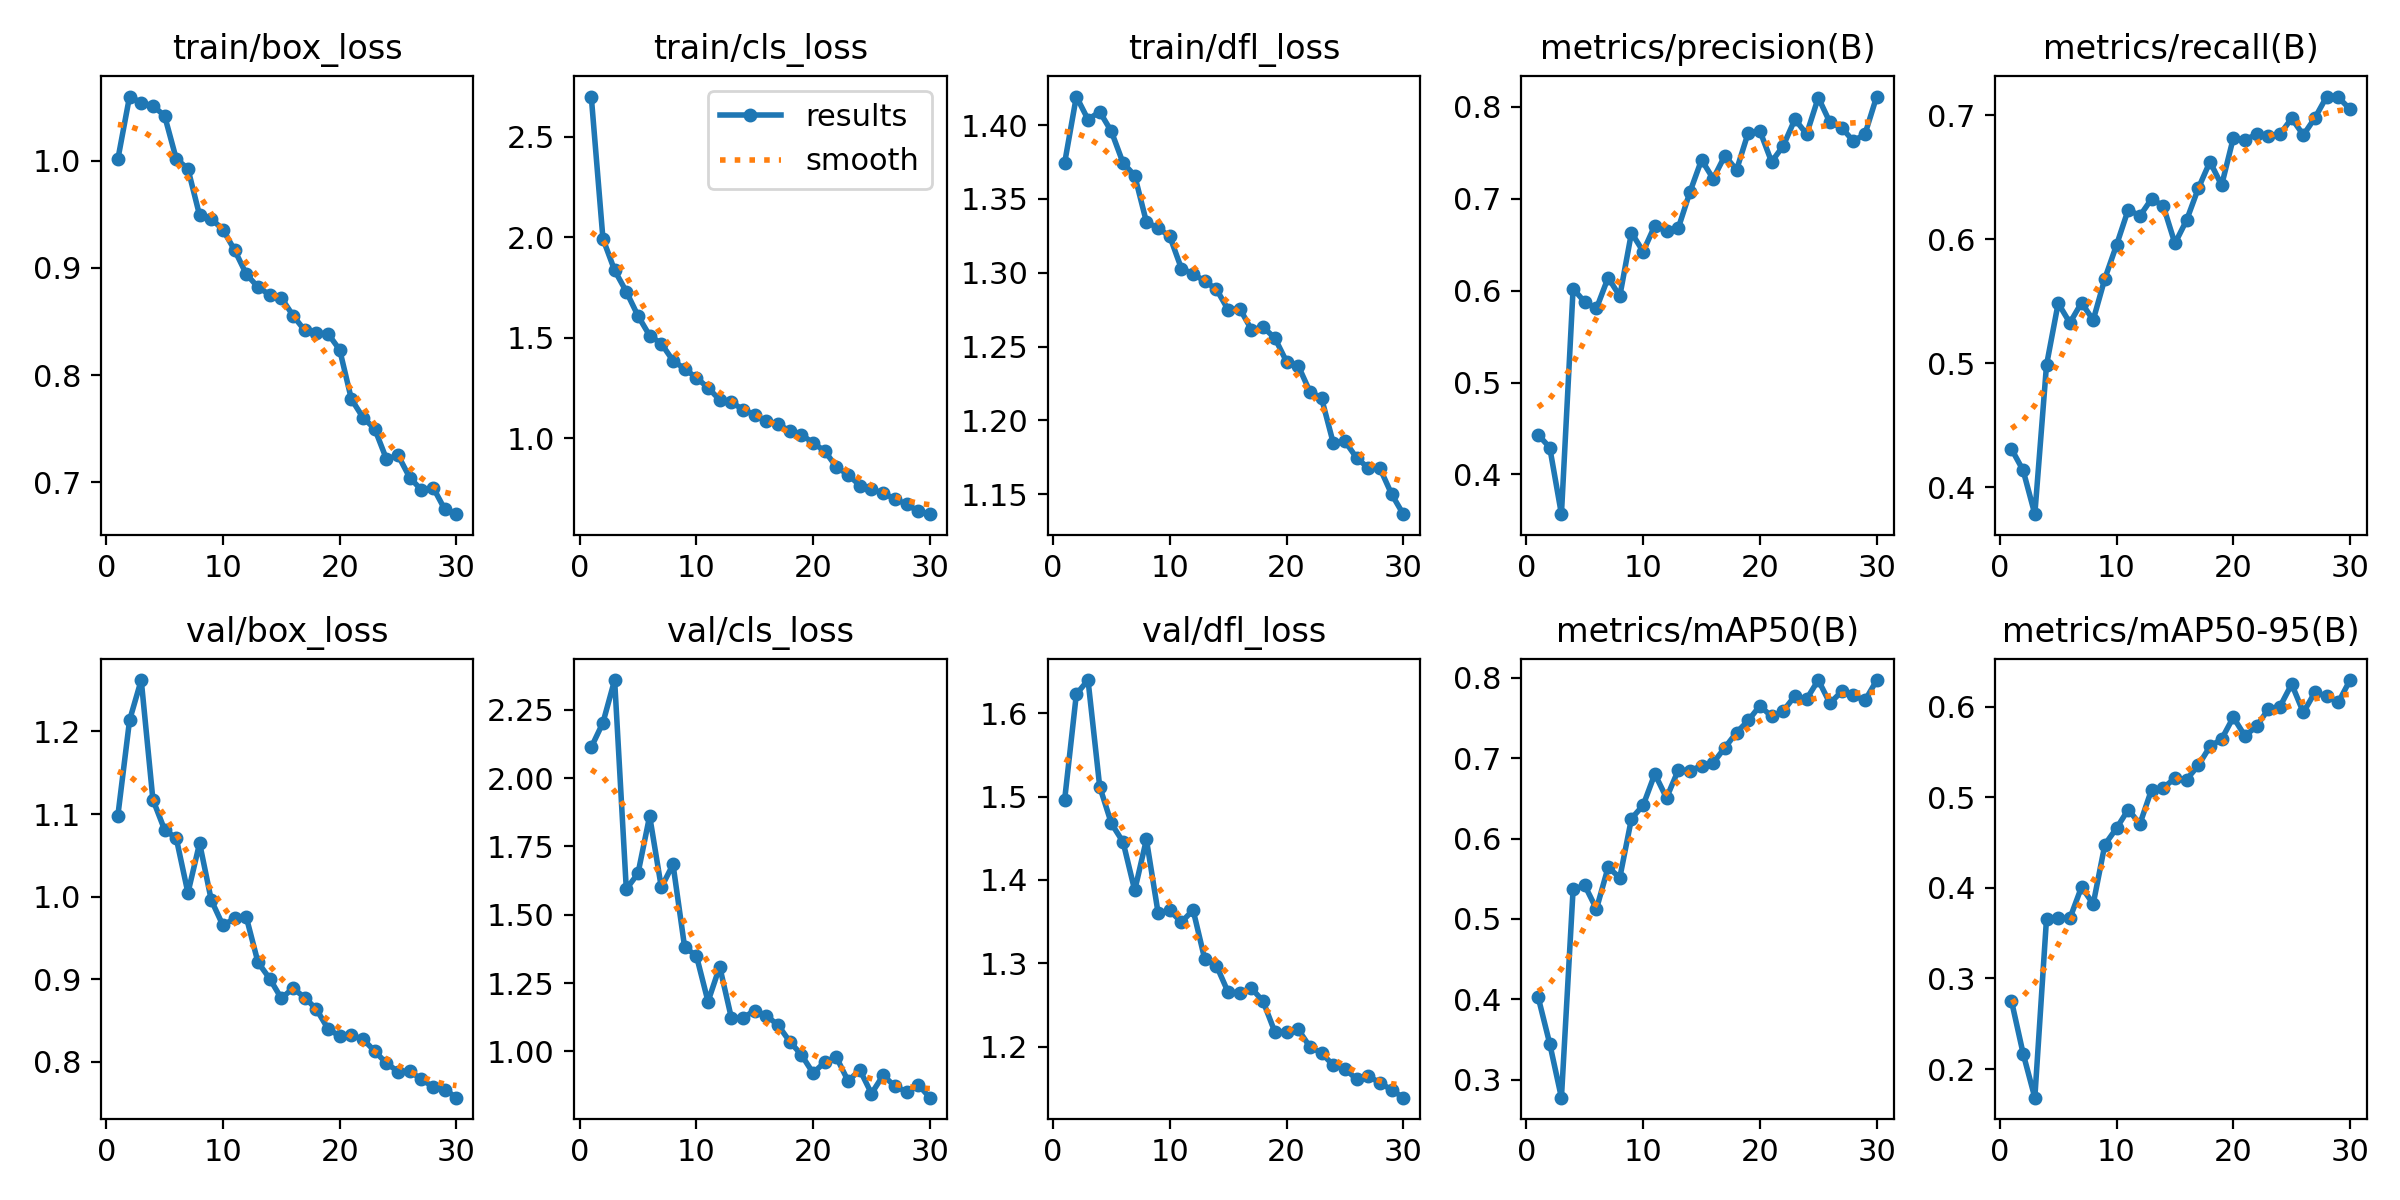

The file beside this chart, header and first rows:
epoch, time, train/box_loss, train/cls_loss, train/dfl_loss, metrics/precision(B), metrics/recall(B), metrics/mAP50(B), metrics/mAP50-95(B), val/box_loss, val/cls_loss, val/dfl_loss, lr/pg0, lr/pg1, lr/pg2
1, 53.53, 1.002, 2.701, 1.374, 0.4433, 0.431, 0.403, 0.2753, 1.098, 2.113, 1.496, 0.0003318, 0.0003318, 0.0003318
2, 99.31, 1.06, 1.993, 1.419, 0.4293, 0.4137, 0.3445, 0.217, 1.214, 2.203, 1.623, 0.0006432, 0.0006432, 0.0006432
3, 144.1, 1.054, 1.836, 1.404, 0.3568, 0.3784, 0.2774, 0.1684, 1.262, 2.359, 1.64, 0.0009326, 0.0009326, 0.0009326
4, 188.5, 1.051, 1.731, 1.409, 0.6023, 0.4986, 0.5367, 0.3659, 1.117, 1.594, 1.512, 0.000901, 0.000901, 0.000901
5, 233, 1.042, 1.61, 1.396, 0.5876, 0.5485, 0.5416, 0.367, 1.081, 1.651, 1.468, 0.000868, 0.000868, 0.000868
6, 277.6, 1.002, 1.512, 1.374, 0.5807, 0.5327, 0.5123, 0.3663, 1.071, 1.862, 1.446, 0.000835, 0.000835, 0.000835
7, 322, 0.9925, 1.472, 1.366, 0.6142, 0.5488, 0.5642, 0.401, 1.004, 1.6, 1.388, 0.000802, 0.000802, 0.000802
8, 366.6, 0.949, 1.387, 1.334, 0.5941, 0.5349, 0.5512, 0.3823, 1.065, 1.685, 1.449, 0.000769, 0.000769, 0.000769
9, 411, 0.9459, 1.346, 1.33, 0.6631, 0.5684, 0.6249, 0.4479, 0.9957, 1.38, 1.361, 0.000736, 0.000736, 0.000736
10, 455.3, 0.9356, 1.302, 1.325, 0.6426, 0.5955, 0.6413, 0.466, 0.9651, 1.351, 1.363, 0.000703, 0.000703, 0.000703
11, 499.6, 0.9166, 1.252, 1.303, 0.6708, 0.624, 0.6804, 0.4865, 0.9737, 1.182, 1.349, 0.00067, 0.00067, 0.00067
12, 543.9, 0.8942, 1.192, 1.299, 0.6646, 0.6189, 0.6505, 0.4707, 0.9751, 1.31, 1.364, 0.000637, 0.000637, 0.000637
13, 587.8, 0.8821, 1.18, 1.294, 0.6678, 0.6326, 0.6848, 0.5086, 0.9204, 1.122, 1.305, 0.000604, 0.000604, 0.000604
14, 632.1, 0.875, 1.144, 1.289, 0.7071, 0.627, 0.6846, 0.5105, 0.9007, 1.123, 1.297, 0.000571, 0.000571, 0.000571
15, 676.3, 0.8721, 1.116, 1.275, 0.7424, 0.5967, 0.6901, 0.5212, 0.8768, 1.15, 1.266, 0.000538, 0.000538, 0.000538
16, 720.5, 0.8556, 1.086, 1.276, 0.7219, 0.6155, 0.6942, 0.5197, 0.889, 1.131, 1.265, 0.000505, 0.000505, 0.000505
17, 764.7, 0.8418, 1.071, 1.261, 0.747, 0.6411, 0.7131, 0.5352, 0.8777, 1.096, 1.27, 0.000472, 0.000472, 0.000472
18, 808.7, 0.8391, 1.037, 1.263, 0.7314, 0.6626, 0.7319, 0.5562, 0.8637, 1.036, 1.254, 0.000439, 0.000439, 0.000439
19, 853, 0.8386, 1.019, 1.256, 0.7721, 0.6437, 0.7469, 0.5644, 0.8398, 0.9873, 1.218, 0.000406, 0.000406, 0.000406
20, 897.1, 0.8236, 0.9777, 1.24, 0.7739, 0.6817, 0.7652, 0.5885, 0.831, 0.9205, 1.218, 0.000373, 0.000373, 0.000373
21, 941.9, 0.7776, 0.9375, 1.237, 0.7403, 0.6803, 0.752, 0.5678, 0.8321, 0.9608, 1.221, 0.00034, 0.00034, 0.00034
22, 985.5, 0.7604, 0.8577, 1.219, 0.7577, 0.6846, 0.7588, 0.5786, 0.8274, 0.978, 1.2, 0.000307, 0.000307, 0.000307
23, 1029, 0.7499, 0.8198, 1.215, 0.7866, 0.6835, 0.7776, 0.5975, 0.8128, 0.8912, 1.193, 0.000274, 0.000274, 0.000274
24, 1073, 0.7218, 0.7658, 1.185, 0.7704, 0.6847, 0.7735, 0.6003, 0.7982, 0.9324, 1.178, 0.000241, 0.000241, 0.000241
25, 1116, 0.7251, 0.7493, 1.186, 0.8102, 0.6976, 0.7973, 0.6251, 0.7881, 0.8455, 1.174, 0.000208, 0.000208, 0.000208
26, 1160, 0.7044, 0.7267, 1.175, 0.7831, 0.6841, 0.7683, 0.5938, 0.7887, 0.9129, 1.161, 0.000175, 0.000175, 0.000175
27, 1204, 0.6929, 0.7001, 1.168, 0.7775, 0.6981, 0.7831, 0.6163, 0.7785, 0.872, 1.165, 0.000142, 0.000142, 0.000142
28, 1247, 0.6952, 0.6722, 1.168, 0.7628, 0.7151, 0.7782, 0.6115, 0.7696, 0.8528, 1.157, 0.000109, 0.000109, 0.000109
29, 1291, 0.6748, 0.6387, 1.15, 0.7704, 0.7144, 0.7719, 0.6051, 0.7664, 0.8782, 1.149, 7.6e-05, 7.6e-05, 7.6e-05
30, 1334, 0.6703, 0.6234, 1.136, 0.8113, 0.705, 0.7968, 0.6296, 0.7565, 0.8306, 1.139, 4.3e-05, 4.3e-05, 4.3e-05
